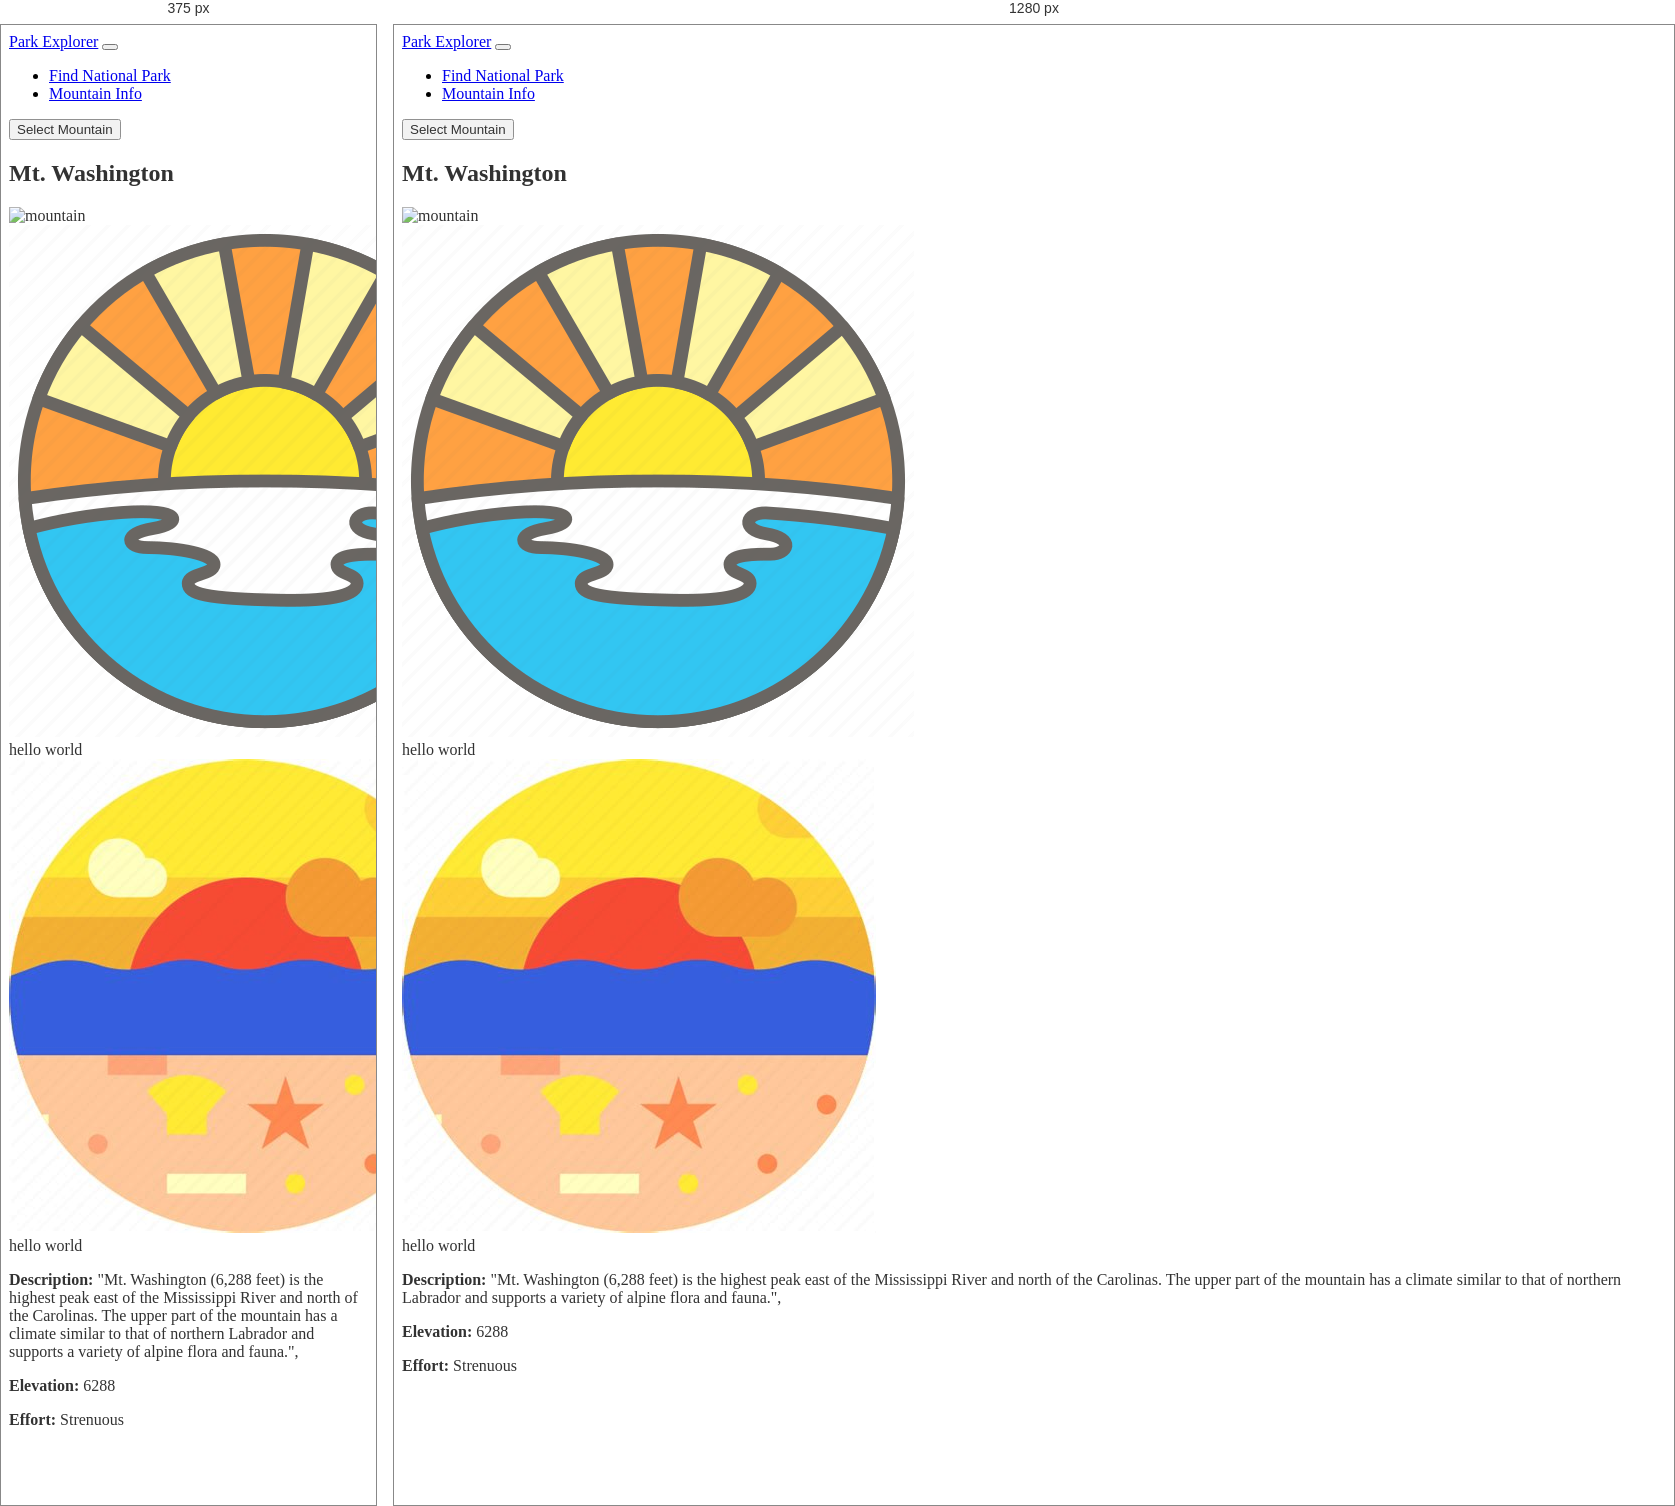
Rendered at 375 px and 1280 px, left to right.

<!-- file: mountainInfoPage.html -->
<!DOCTYPE html>
<html lang="en">

<head>
    <meta charset="UTF-8">
    <meta name="viewport" content="width=device-width, initial-scale=1.0">
    <link rel="stylesheet" href="css/mountainInfoPage.css">
    <link href="https://cdn.jsdelivr.net/npm/bootstrap@5.3.2/dist/css/bootstrap.min.css" rel="stylesheet"
        integrity="sha384-T3c6CoIi6uLrA9TneNEoa7RxnatzjcDSCmG1MXxSR1GAsXEV/Dwwykc2MPK8M2HN" crossorigin="anonymous">
    <title>Document</title>
</head>

<body>
    <header>
        <nav class="navbar navbar-expand-lg navbar-dark bg-dark">
            <div class="container-fluid">
                <a class="navbar-brand" href="index.html">Park Explorer</a>
                <button class="navbar-toggler" type="button" data-bs-toggle="collapse" data-bs-target="#navbarNav"
                    aria-controls="navbarNav" aria-expanded="false" aria-label="Toggle navigation">
                    <span class="navbar-toggler-icon"></span>
                </button>
                <div class="collapse navbar-collapse" id="navbarNav">
                    <ul class="navbar-nav">
                        <li class="nav-item">
                            <a class="nav-link" href="nationalParkPage.html">Find National Park</a>
                        </li>
                        <li class="nav-item">
                            <a class="nav-link active" href="mountainInfoPage.html">Mountain Info</a>
                        </li>
                        <!-- <li class="nav-item">
                            <a class="nav-link disabled" aria-disabled="true">Disabled</a>
                        </li> -->
                    </ul>
                </div>
            </div>
        </nav>
        
    </header>
    <main class=" bg-light">
        <div class="container-fluid mountain-container">
            <div class="btn-group m-5">
                <button class="btn btn-secondary btn-lg dropdown-toggle" type="button" data-bs-toggle="dropdown"
                    aria-expanded="false">
                    Select Mountain
                </button>
                <div class="dropdown-menu dropdown-content" id="dropdownMountain">
                
                </div>
            </div>
        
            <div class="row justify-content-center align-items-center">
                <div class="col-md-6">
                    <div class="card shadow">
                        <div class="card-body">
                            <h2 class="text-center" id="mountainName">Mt. Washington</h2>
        
                            <div class="row justify-content-around">
                                <div class="col-md-6">
                                    <img src="images/Adams-StoryImage_2.jpg" alt="mountain" class="img-fluid" id="mountainImage">
                                </div>
                                <div class="col-md-6 d-flex align-items-center justify-content-center">
                                    <div class="row justify-content-around">
                                        <div class="col-md-3">
                                            <img src="images/1F305-sunrise-A-512-632660345.png" alt="sunrise" class="img-fluid">
                                            <div class="text-center" id="sunriseTime">hello world</div>
                                        </div>
                                        <div class="col-md-3">
                                            <img src="images/sunset2.jpg" alt="sunset" class="img-fluid">
                                            <div class="text-center" id="sunsetTime">hello world</div>
                                        </div>
                                    </div>
                                </div>
                            </div>
        
                            <div>
                                <p>
                                    <strong>Description: </strong><span id="mountainDescription"></span> "Mt. Washington (6,288 feet) is the highest peak east of the Mississippi River and north of the Carolinas. The upper part of the mountain has a climate similar to that of northern Labrador and supports a variety of alpine flora and fauna.",
                                </p>
                                <p>
                                    <strong>Elevation: </strong><span id="mountainElevation"></span> 6288
                                </p>
                                <p>
                                    <strong>Effort: </strong><span id="mountainEffort"></span> Strenuous
                                </p>
                            </div>
                        </div>
                    </div>
                </div>
            </div>
        </div>
        


    </main>
    <script src="scripts/mountainData.js"></script>
    <script src="https://cdn.jsdelivr.net/npm/bootstrap@5.3.2/dist/js/bootstrap.bundle.min.js"
        integrity="sha384-C6RzsynM9kWDrMNeT87bh95OGNyZPhcTNXj1NW7RuBCsyN/o0jlpcV8Qyq46cDfL"
        crossorigin="anonymous"></script>
    <script src="scripts/mountainInfoPage.js"></script>
</body>

</html>

/* @media block from mountainInfoPage.css */
@media (max-width: 767px) {
    .time-image{
        height: 60px;
        width: 60px;
        
    }
    .time-container{
        display: flex;
        flex-direction: column;
        align-items: center;
        justify-content: center;
        margin: 10px;
    }
    .images-box{
        display: flex;
        width: 400px;
    }
}